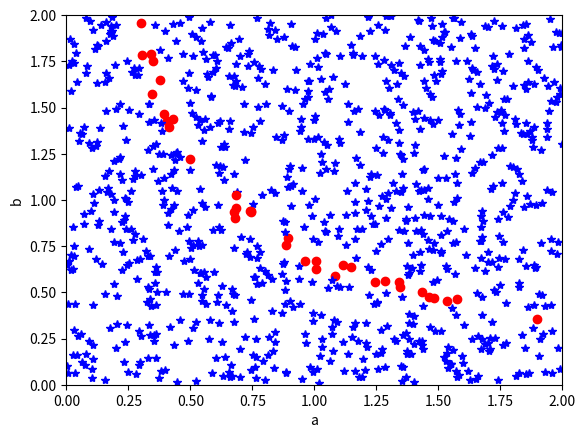
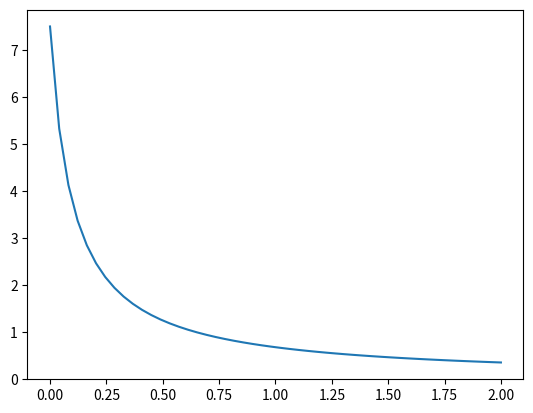

Here is the Python script that generated these plots, in order:
import numpy as np
import matplotlib.pyplot as plt

# Parameters' true values
a_true = 0.9
b_true = 0.75

# Measurements vector (output)
y = np.array([0, 1, 2.65, 4.885, 7.646, 10.882])
y = y[:, None]  # Add a new axis

# Error threshold on the outputs
# (must be a small positive number)
epsilon = 0.5

plt.figure("Parameters space")

plt.xlabel("a")
plt.ylabel("b")

# a and b are taken between 0 and 2
plt.xlim([0, 2])
plt.ylim([0, 2])

# Number of random draws of parameters
nb_points = 1000

# Dynamic system state equations :
# x(k+1) = A x(k) + B u(k) = A x(k) + B
# (for each k, u(k) = 1)
# y(k) = C x(k)

# Constant C matrix
C = np.array([1, 1])

for i in range(nb_points):
    # Uniform random draw of a and b (between 0 and 2)
    a, b = np.random.rand(2) * 2
    
    # Compute the corresponding A matrix
    A = np.array([[1, 0],
                  [a, 0.9]])
    
    # Compute the corresponding B matrix
    B = np.array([[b],
                  [1-b]])
    
    # Initialize x and ym
    x = np.zeros((2, 1))
    ym = np.zeros((6, 1))

    # Compute the 6 consecutive states
    for k in range(6):
        x, ym[k] = np.dot(A, x) + B, np.dot(C, x)
    
    # If a and b model the system well enough
    if np.max(np.abs(ym - y)) < epsilon:
        plt.plot(a, b, "ro")  # Plot a red filled circle
    else:
        plt.plot(a, b, "b*")  # Plot a blue star

plt.show()

# Question 3 : analytical (a, b) solutions
a = np.linspace(0, 2, 50)
b = 0.75/(0.1 + a)

plt.figure()
plt.plot(a, b)
plt.show()
